Labelled photos from "data", an image-classification folder in Ayshamahshoofa/Smart-Skincare. The possible labels are: basal cell carcinoma, darier s disease, epidermolysis bullosa pruriginosa, Hailey-Hailey disease, herpes simplex, impetigo, larva migrans, leprosy borderline, leprosy lepromatous, leprosy tuberculoid, lupus erythematosus chronicus discoides, melanoma, mycosis fungoides, papilomatosis confluentes and reticulate, pediculosis capitis, psoriasis, tungiasis.

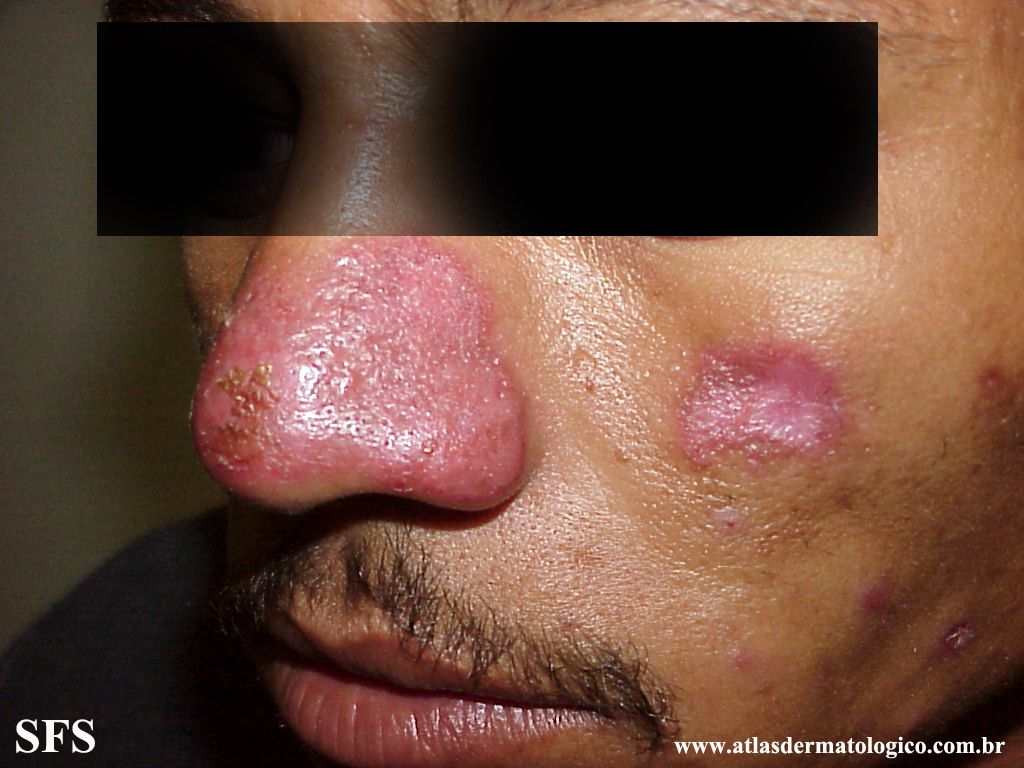
Label: lupus erythematosus chronicus discoides

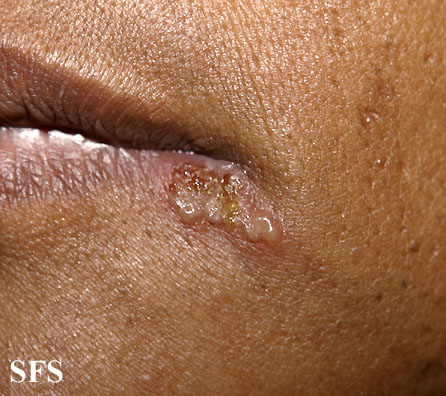
Label: herpes simplex

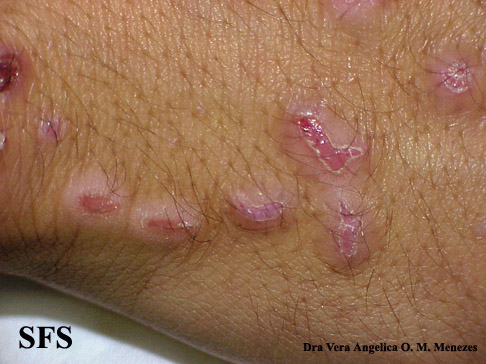
Label: epidermolysis bullosa pruriginosa

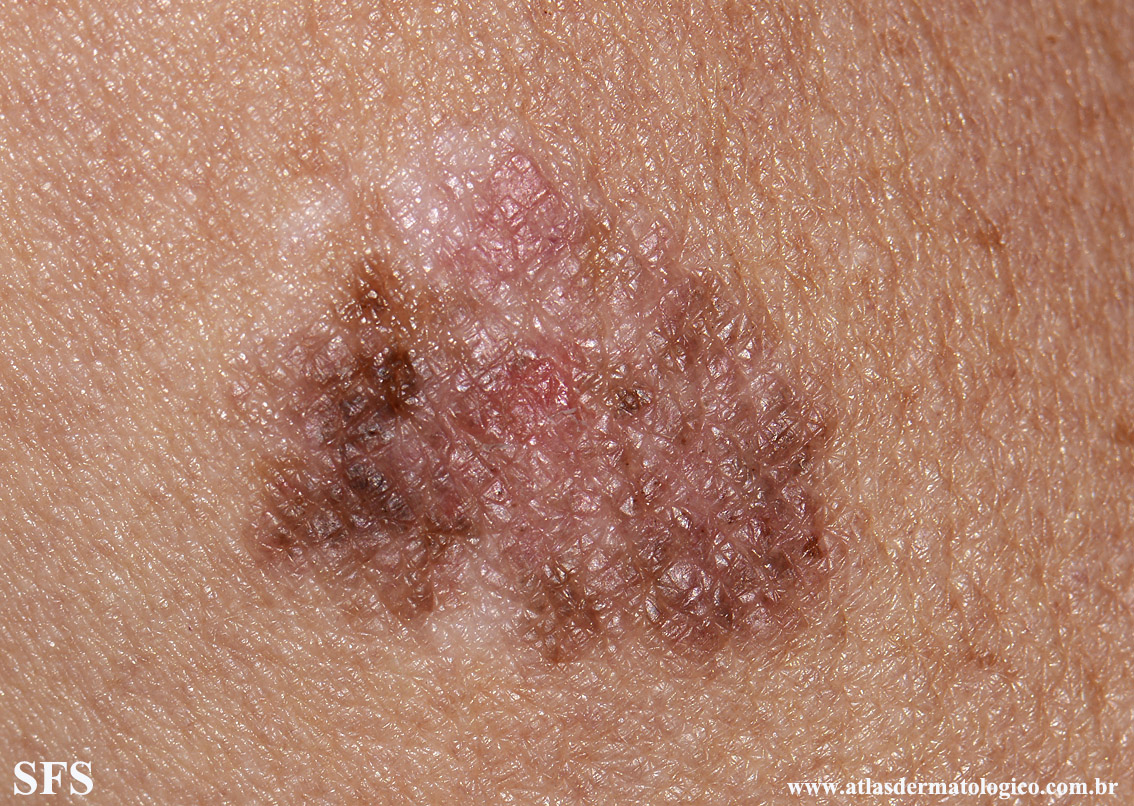
Label: melanoma

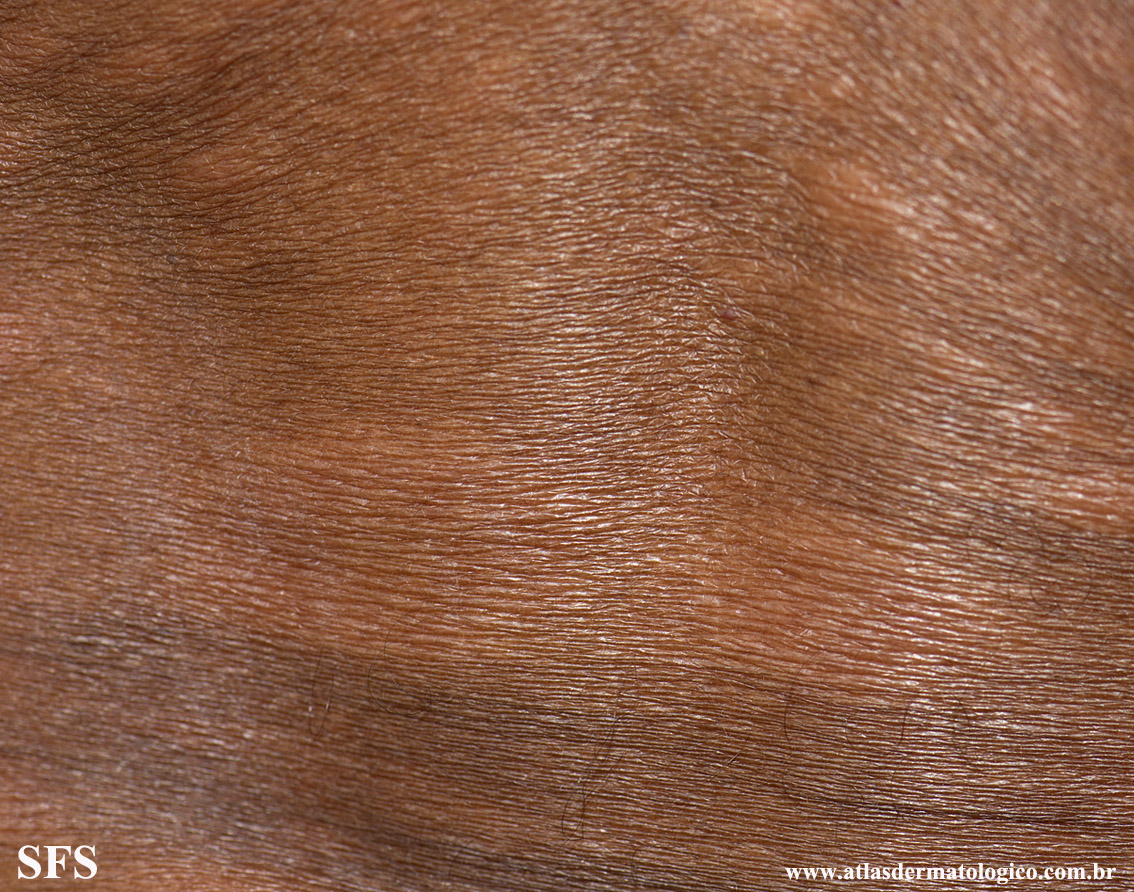
Label: leprosy lepromatous

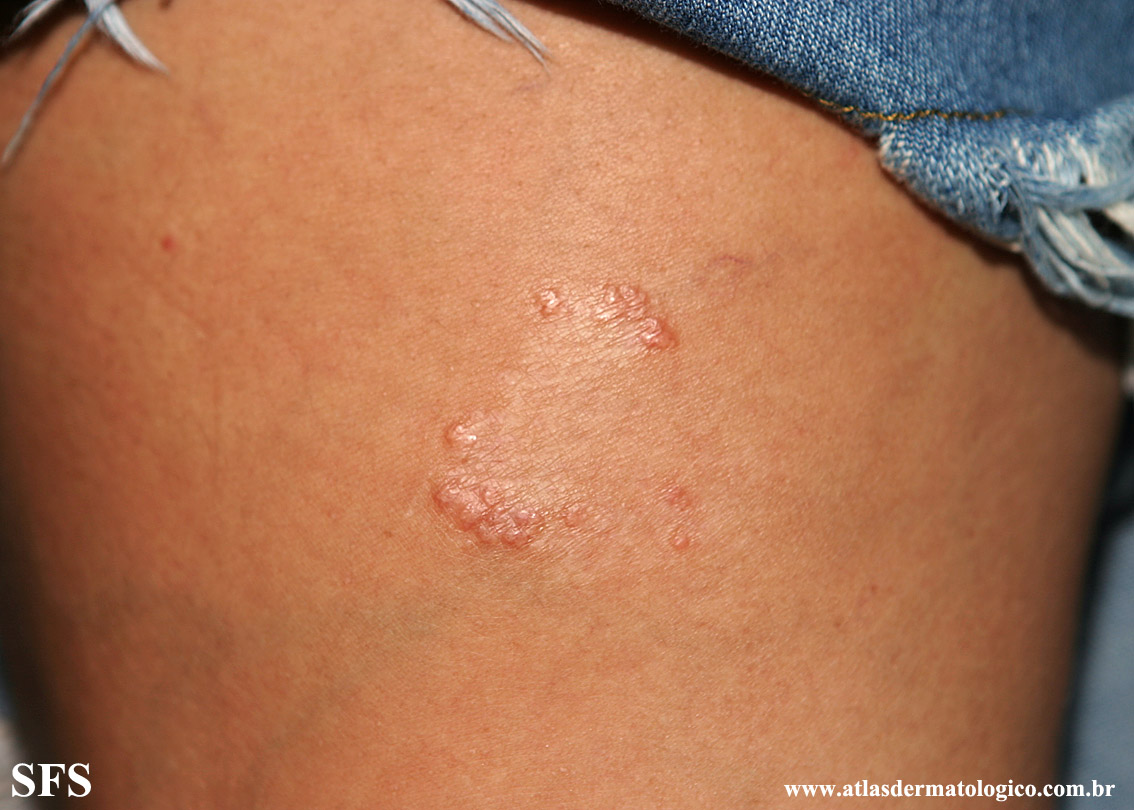
Label: leprosy tuberculoid
